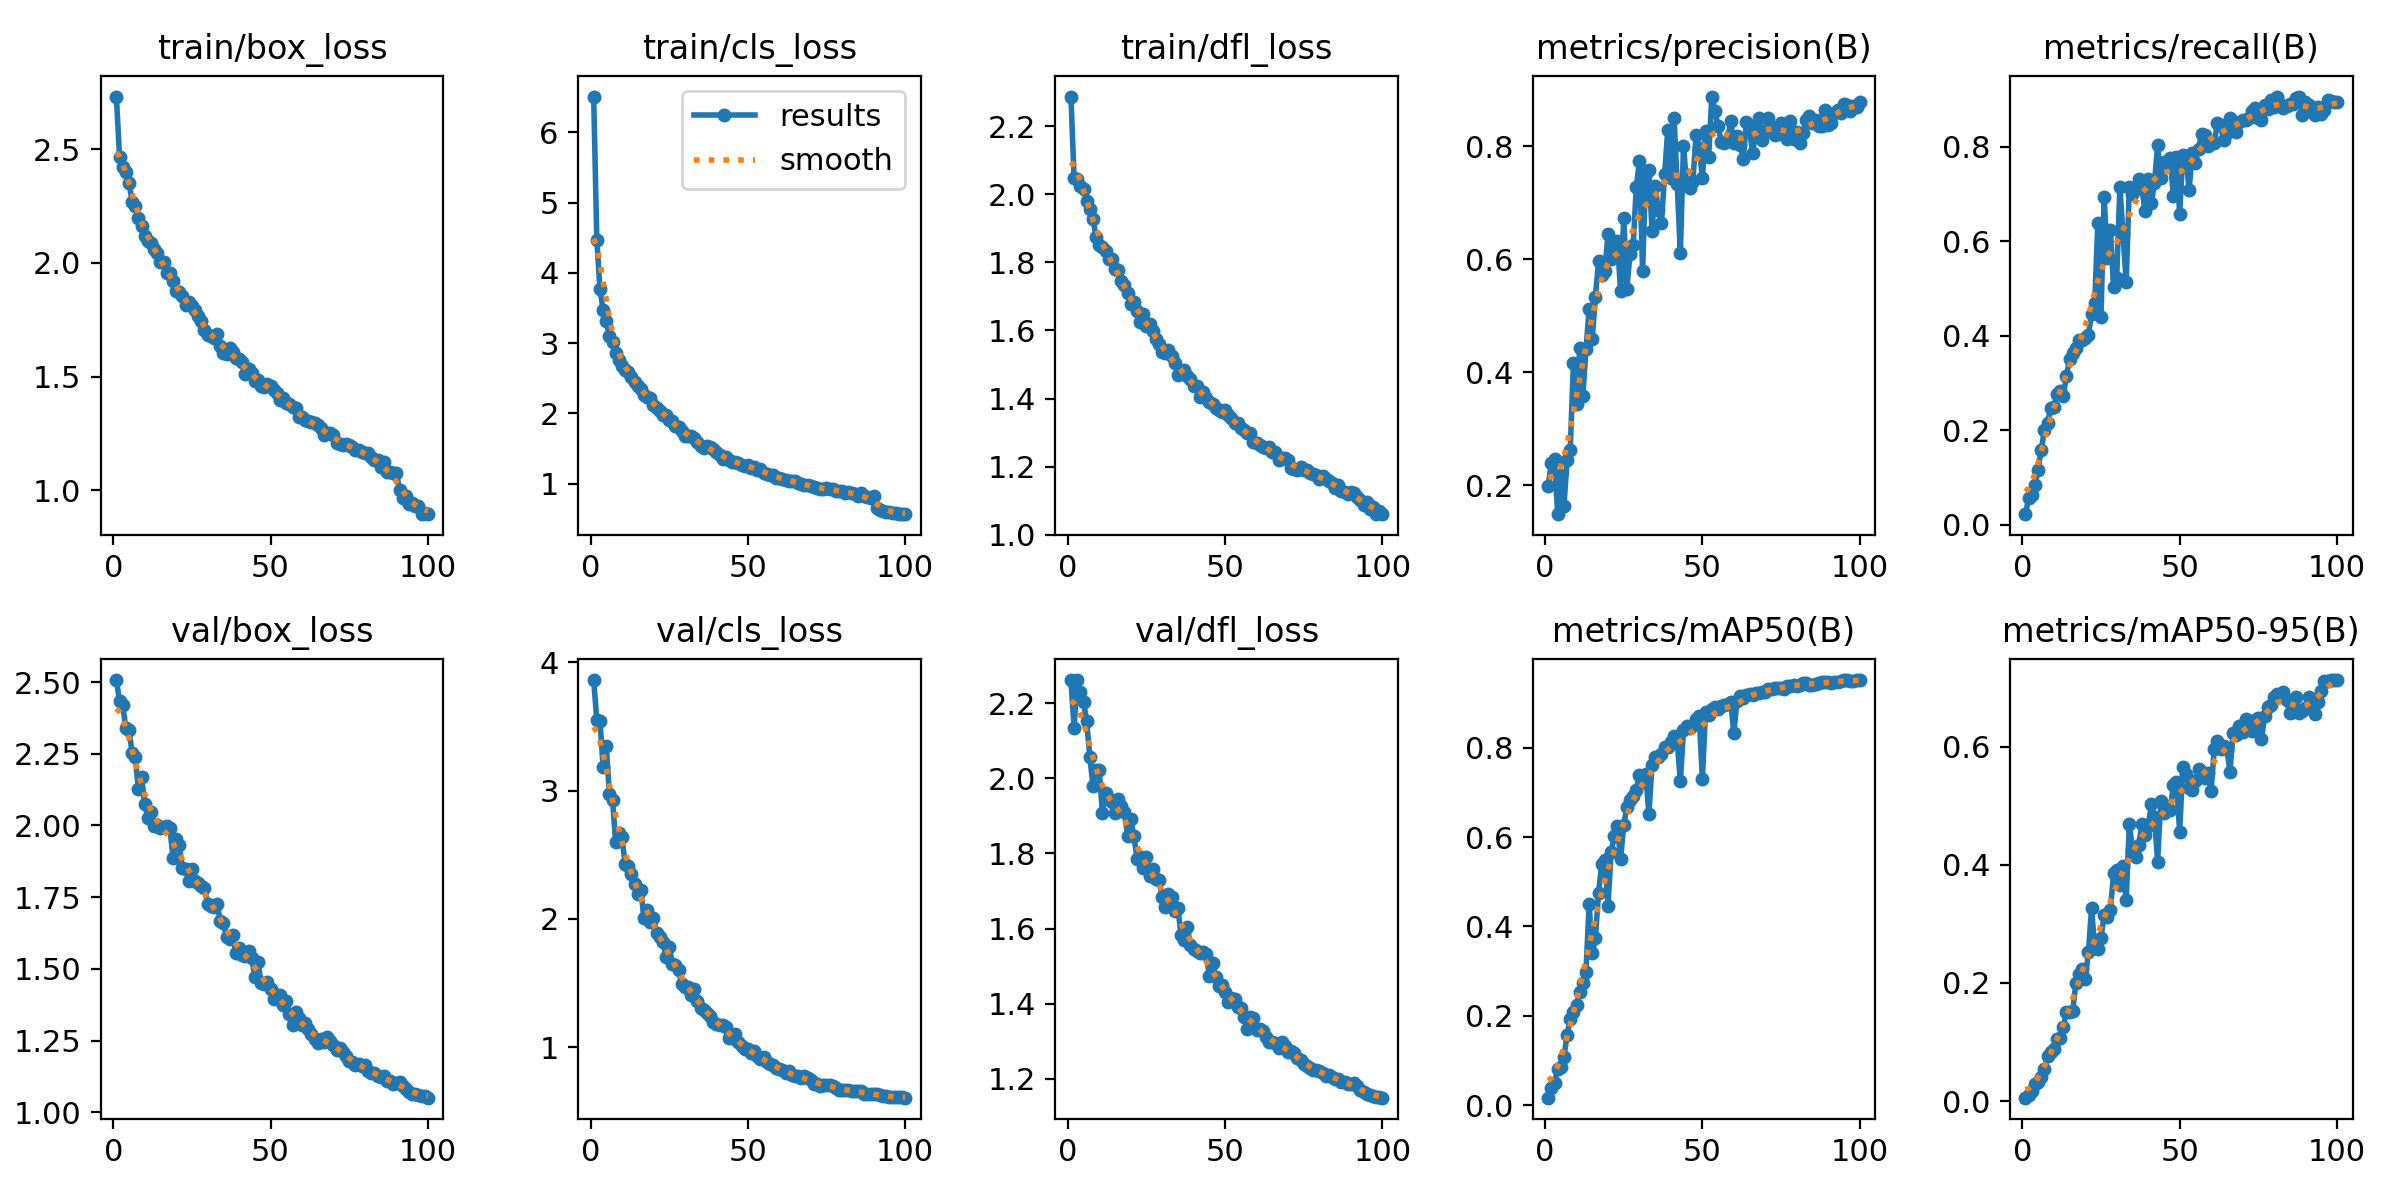

Data behind this chart, as committed beside it:
epoch, train/box_loss, train/cls_loss, train/dfl_loss, metrics/precision(B), metrics/recall(B), metrics/mAP50(B), metrics/mAP50-95(B), val/box_loss, val/cls_loss, val/dfl_loss, lr/pg0, lr/pg1, lr/pg2
1, 2.731, 6.51, 2.287, 0.1981, 0.02267, 0.01646, 0.00566, 2.507, 3.861, 2.261, 0.0003022, 0.0003022, 0.0003022
2, 2.464, 4.474, 2.048, 0.2399, 0.05659, 0.03797, 0.011, 2.434, 3.55, 2.134, 0.0005992, 0.0005992, 0.0005992
3, 2.42, 3.765, 2.045, 0.2465, 0.06223, 0.04911, 0.01717, 2.419, 3.545, 2.261, 0.0008902, 0.0008902, 0.0008902
4, 2.398, 3.476, 2.025, 0.1483, 0.08354, 0.08075, 0.02812, 2.341, 3.184, 2.23, 0.000882, 0.000882, 0.000882
5, 2.353, 3.311, 2.016, 0.2182, 0.1171, 0.08617, 0.03163, 2.334, 3.346, 2.204, 0.000882, 0.000882, 0.000882
6, 2.269, 3.105, 1.981, 0.1625, 0.1585, 0.1081, 0.04117, 2.253, 2.975, 2.152, 0.000873, 0.000873, 0.000873
7, 2.251, 3.014, 1.956, 0.2445, 0.2004, 0.1572, 0.05493, 2.239, 2.924, 2.058, 0.000864, 0.000864, 0.000864
8, 2.196, 2.861, 1.927, 0.2623, 0.2152, 0.1916, 0.07559, 2.126, 2.601, 1.98, 0.000855, 0.000855, 0.000855
9, 2.16, 2.753, 1.874, 0.4155, 0.247, 0.2074, 0.08273, 2.169, 2.666, 2.023, 0.000846, 0.000846, 0.000846
10, 2.119, 2.68, 1.851, 0.343, 0.2492, 0.2239, 0.08803, 2.074, 2.635, 2.021, 0.000837, 0.000837, 0.000837
11, 2.095, 2.621, 1.844, 0.4432, 0.2767, 0.2534, 0.1052, 2.026, 2.427, 1.908, 0.000828, 0.000828, 0.000828
12, 2.088, 2.592, 1.834, 0.3569, 0.2843, 0.2723, 0.1073, 2.049, 2.415, 1.961, 0.000819, 0.000819, 0.000819
13, 2.061, 2.519, 1.81, 0.4404, 0.2727, 0.2977, 0.1247, 1.999, 2.351, 1.944, 0.00081, 0.00081, 0.00081
14, 2.044, 2.447, 1.809, 0.5114, 0.315, 0.4508, 0.1513, 2.002, 2.271, 1.938, 0.000801, 0.000801, 0.000801
15, 2.003, 2.395, 1.782, 0.4594, 0.3507, 0.3395, 0.1504, 1.992, 2.196, 1.908, 0.000792, 0.000792, 0.000792
16, 2.002, 2.353, 1.776, 0.5338, 0.3643, 0.3739, 0.1521, 1.994, 2.223, 1.945, 0.000783, 0.000783, 0.000783
17, 1.955, 2.268, 1.744, 0.5968, 0.3739, 0.4751, 0.199, 1.997, 2.007, 1.925, 0.000774, 0.000774, 0.000774
18, 1.956, 2.237, 1.733, 0.5725, 0.3919, 0.5395, 0.2146, 1.991, 2.067, 1.911, 0.000765, 0.000765, 0.000765
19, 1.918, 2.214, 1.711, 0.5793, 0.3913, 0.5489, 0.223, 1.888, 1.976, 1.847, 0.000756, 0.000756, 0.000756
20, 1.878, 2.12, 1.678, 0.6453, 0.3949, 0.4465, 0.2073, 1.952, 2.009, 1.893, 0.000747, 0.000747, 0.000747
21, 1.871, 2.074, 1.684, 0.601, 0.4026, 0.5671, 0.2515, 1.93, 1.889, 1.847, 0.000738, 0.000738, 0.000738
22, 1.853, 2.039, 1.656, 0.6286, 0.4454, 0.602, 0.3266, 1.852, 1.857, 1.786, 0.000729, 0.000729, 0.000729
23, 1.813, 1.97, 1.624, 0.6325, 0.4694, 0.6245, 0.2591, 1.849, 1.822, 1.791, 0.00072, 0.00072, 0.00072
24, 1.828, 1.977, 1.649, 0.5432, 0.6394, 0.5502, 0.2579, 1.806, 1.703, 1.762, 0.000711, 0.000711, 0.000711
25, 1.811, 1.905, 1.613, 0.6737, 0.4401, 0.6263, 0.2765, 1.849, 1.783, 1.79, 0.000702, 0.000702, 0.000702
26, 1.791, 1.895, 1.618, 0.548, 0.6944, 0.6685, 0.3151, 1.805, 1.651, 1.741, 0.000693, 0.000693, 0.000693
27, 1.767, 1.823, 1.599, 0.61, 0.5647, 0.6838, 0.3119, 1.8, 1.643, 1.757, 0.000684, 0.000684, 0.000684
28, 1.743, 1.807, 1.575, 0.6249, 0.6239, 0.6922, 0.324, 1.79, 1.604, 1.733, 0.000675, 0.000675, 0.000675
29, 1.705, 1.746, 1.56, 0.728, 0.5027, 0.7058, 0.3856, 1.782, 1.492, 1.73, 0.000666, 0.000666, 0.000666
30, 1.683, 1.685, 1.535, 0.7742, 0.523, 0.7396, 0.3916, 1.725, 1.466, 1.685, 0.000657, 0.000657, 0.000657
31, 1.677, 1.672, 1.535, 0.5789, 0.7157, 0.7241, 0.366, 1.718, 1.472, 1.658, 0.000648, 0.000648, 0.000648
32, 1.671, 1.677, 1.542, 0.7538, 0.6144, 0.742, 0.3972, 1.715, 1.408, 1.692, 0.000639, 0.000639, 0.000639
33, 1.686, 1.654, 1.524, 0.7575, 0.5142, 0.6516, 0.3397, 1.727, 1.456, 1.683, 0.00063, 0.00063, 0.00063
34, 1.633, 1.589, 1.504, 0.651, 0.7147, 0.7616, 0.4697, 1.668, 1.362, 1.646, 0.000621, 0.000621, 0.000621
35, 1.604, 1.532, 1.468, 0.7293, 0.7, 0.779, 0.4248, 1.661, 1.305, 1.655, 0.000612, 0.000612, 0.000612
36, 1.6, 1.503, 1.478, 0.6868, 0.7133, 0.78, 0.4138, 1.613, 1.289, 1.582, 0.000603, 0.000603, 0.000603
37, 1.625, 1.54, 1.483, 0.6646, 0.731, 0.7858, 0.4333, 1.605, 1.27, 1.57, 0.000594, 0.000594, 0.000594
38, 1.606, 1.517, 1.466, 0.7503, 0.7108, 0.8019, 0.4684, 1.618, 1.241, 1.605, 0.000585, 0.000585, 0.000585
39, 1.58, 1.498, 1.456, 0.8296, 0.6635, 0.8028, 0.4498, 1.556, 1.197, 1.555, 0.000576, 0.000576, 0.000576
40, 1.576, 1.45, 1.437, 0.7439, 0.731, 0.8128, 0.4654, 1.571, 1.178, 1.545, 0.000567, 0.000567, 0.000567
41, 1.562, 1.407, 1.435, 0.8512, 0.6802, 0.8268, 0.502, 1.549, 1.176, 1.54, 0.000558, 0.000558, 0.000558
42, 1.513, 1.354, 1.405, 0.7333, 0.7239, 0.8147, 0.4809, 1.546, 1.173, 1.536, 0.000549, 0.000549, 0.000549
43, 1.533, 1.377, 1.419, 0.6104, 0.8035, 0.7248, 0.4055, 1.561, 1.157, 1.536, 0.00054, 0.00054, 0.00054
44, 1.514, 1.334, 1.4, 0.8016, 0.7343, 0.8399, 0.5076, 1.538, 1.075, 1.532, 0.000531, 0.000531, 0.000531
45, 1.482, 1.307, 1.39, 0.7319, 0.7675, 0.8486, 0.488, 1.472, 1.073, 1.475, 0.000522, 0.000522, 0.000522
46, 1.486, 1.304, 1.383, 0.7267, 0.7604, 0.8435, 0.4972, 1.526, 1.102, 1.51, 0.000513, 0.000513, 0.000513
47, 1.459, 1.295, 1.372, 0.7393, 0.7758, 0.851, 0.4928, 1.451, 1.042, 1.471, 0.000504, 0.000504, 0.000504
48, 1.455, 1.272, 1.366, 0.8205, 0.6956, 0.8642, 0.535, 1.449, 1.009, 1.448, 0.000495, 0.000495, 0.000495
49, 1.468, 1.258, 1.361, 0.7973, 0.7792, 0.8706, 0.5395, 1.454, 0.9834, 1.449, 0.000486, 0.000486, 0.000486
50, 1.461, 1.264, 1.366, 0.7433, 0.658, 0.7306, 0.4555, 1.429, 0.9874, 1.43, 0.000477, 0.000477, 0.000477
51, 1.439, 1.23, 1.351, 0.8282, 0.7827, 0.8806, 0.5656, 1.396, 0.9515, 1.403, 0.000468, 0.000468, 0.000468
52, 1.426, 1.237, 1.344, 0.7818, 0.7801, 0.874, 0.5542, 1.409, 0.9692, 1.416, 0.000459, 0.000459, 0.000459
53, 1.398, 1.194, 1.328, 0.8884, 0.708, 0.8874, 0.5297, 1.408, 0.9319, 1.411, 0.0004501, 0.0004501, 0.0004501
54, 1.407, 1.21, 1.327, 0.8621, 0.7876, 0.8924, 0.5265, 1.374, 0.9053, 1.391, 0.0004411, 0.0004411, 0.0004411
55, 1.382, 1.158, 1.312, 0.8359, 0.7663, 0.8861, 0.5419, 1.388, 0.9247, 1.389, 0.0004321, 0.0004321, 0.0004321
56, 1.379, 1.143, 1.306, 0.8076, 0.7961, 0.8939, 0.5625, 1.344, 0.8876, 1.365, 0.0004231, 0.0004231, 0.0004231
57, 1.365, 1.126, 1.3, 0.8057, 0.8275, 0.8957, 0.5573, 1.303, 0.871, 1.334, 0.0004141, 0.0004141, 0.0004141
58, 1.364, 1.126, 1.299, 0.8113, 0.8256, 0.8992, 0.5475, 1.349, 0.8625, 1.365, 0.0004051, 0.0004051, 0.0004051
59, 1.323, 1.084, 1.271, 0.8447, 0.8012, 0.9039, 0.5546, 1.328, 0.8366, 1.363, 0.0003961, 0.0003961, 0.0003961
60, 1.323, 1.076, 1.27, 0.8062, 0.8101, 0.8341, 0.5252, 1.305, 0.8303, 1.331, 0.0003871, 0.0003871, 0.0003871
... 40 more rows
